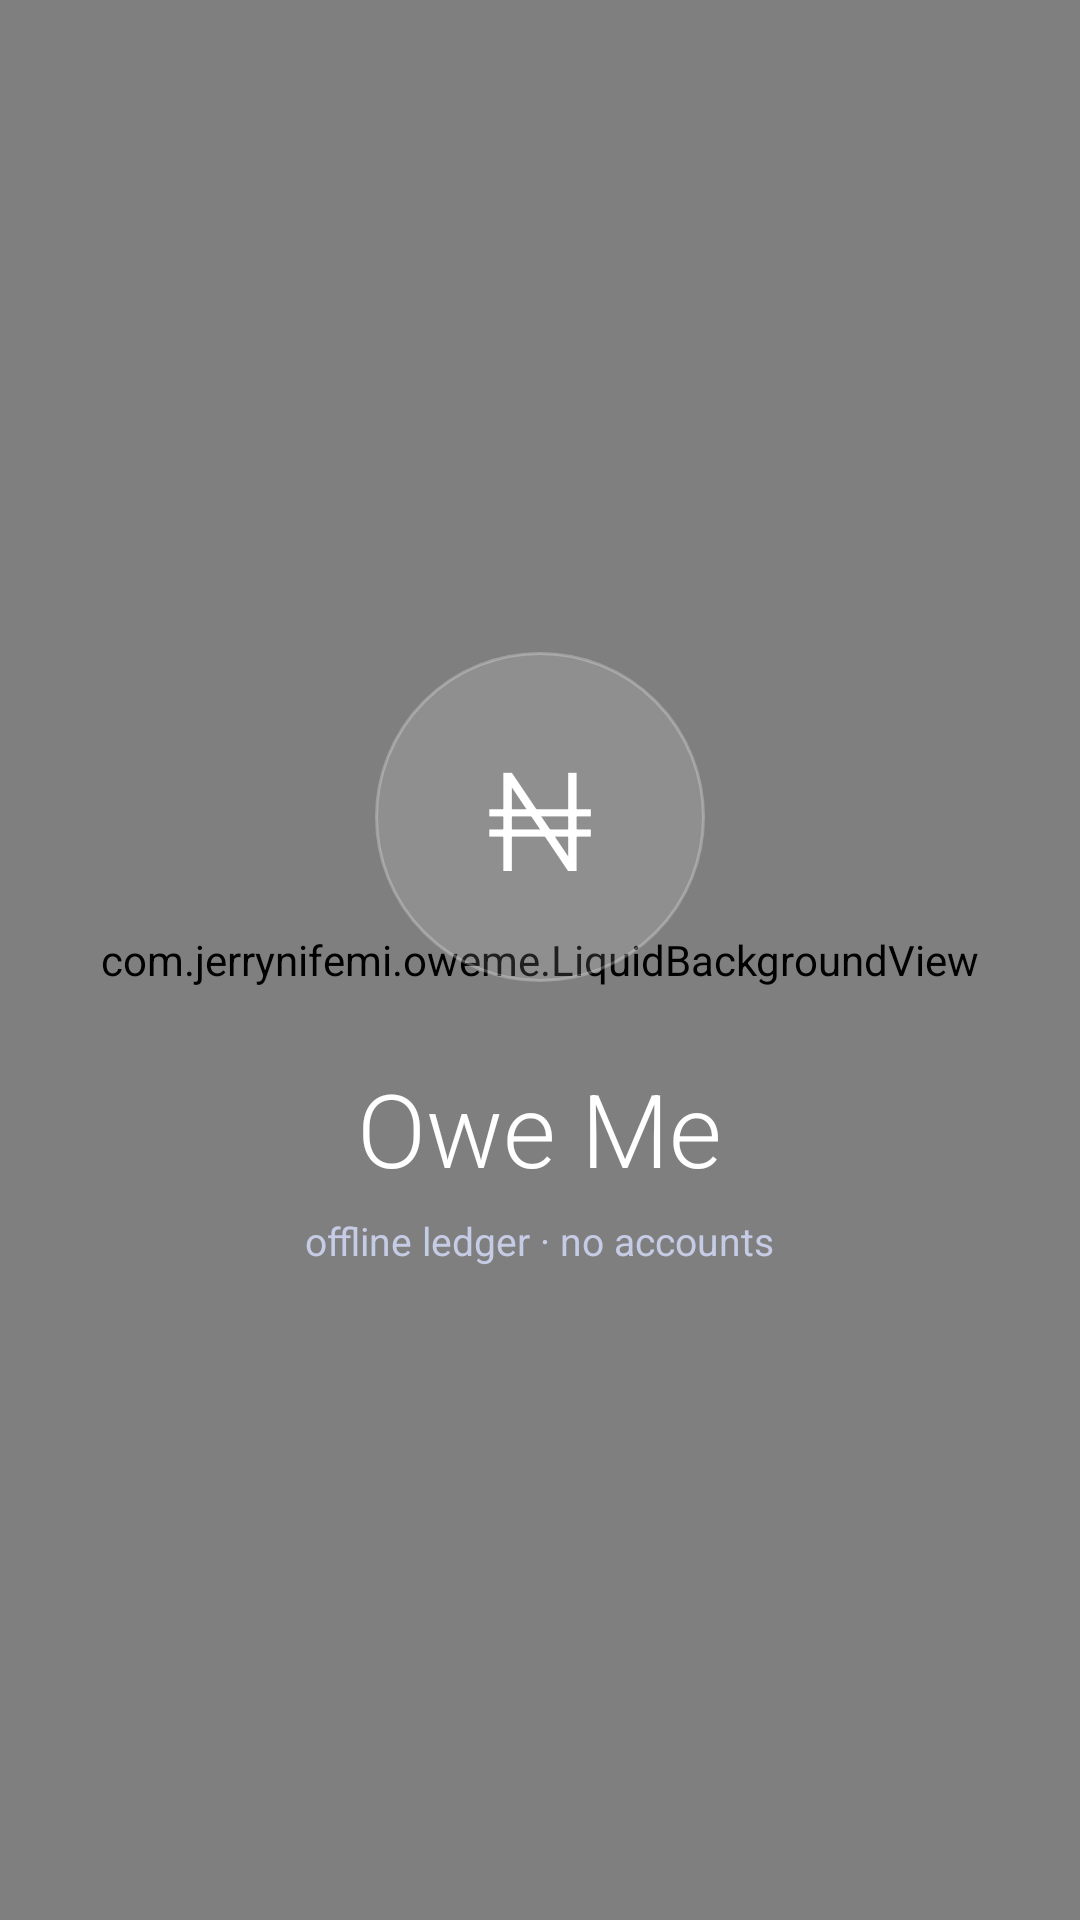

The Android layout XML behind this screen, and the referenced resources:
<!-- AndroidManifest.xml: application theme AppTheme -->
<!-- res/layout/activity_splash.xml -->
<?xml version="1.0" encoding="utf-8"?>
<FrameLayout xmlns:android="http://schemas.android.com/apk/res/android"
    android:id="@+id/splashRoot"
    android:layout_width="match_parent"
    android:layout_height="match_parent">

    <com.jerrynifemi.oweme.LiquidBackgroundView
        android:id="@+id/splashBg"
        android:layout_width="match_parent"
        android:layout_height="match_parent" />

    <LinearLayout
        android:layout_width="match_parent"
        android:layout_height="match_parent"
        android:gravity="center"
        android:orientation="vertical">

        <FrameLayout
            android:id="@+id/splashBadge"
            android:layout_width="110dp"
            android:layout_height="110dp"
            android:background="@drawable/bg_glass_circle">

            <TextView
                android:layout_width="wrap_content"
                android:layout_height="wrap_content"
                android:layout_gravity="center"
                android:fontFamily="sans-serif-light"
                android:text="₦"
                android:textColor="@color/text_primary"
                android:textSize="46sp" />
        </FrameLayout>

        <TextView
            android:id="@+id/splashWord"
            android:layout_width="wrap_content"
            android:layout_height="wrap_content"
            android:layout_marginTop="26dp"
            android:fontFamily="sans-serif-light"
            android:text="@string/app_name"
            android:textColor="@color/text_primary"
            android:textSize="34sp" />

        <TextView
            android:id="@+id/splashTag"
            android:layout_width="wrap_content"
            android:layout_height="wrap_content"
            android:layout_marginTop="6dp"
            android:text="@string/splash_tag"
            android:textColor="@color/text_muted"
            android:textSize="13sp" />
    </LinearLayout>
</FrameLayout>
<!-- resources referenced by this layout -->
<resources>
  <color name="text_muted">#C7CCE6</color>
  <color name="text_primary">#FFFFFF</color>
  <!-- drawable bg_glass_circle (drawable) -->
  <?xml version="1.0" encoding="utf-8"?>
  <ripple xmlns:android="http://schemas.android.com/apk/res/android"
      android:color="#33FFFFFF">
      <item>
          <shape android:shape="oval">
              <solid android:color="#1FFFFFFF" />
              <stroke
                  android:width="1dp"
                  android:color="#40FFFFFF" />
          </shape>
      </item>
  </ripple>
  <string name="app_name">Owe Me</string>
  <string name="splash_tag">offline ledger · no accounts</string>
  <style name="AppTheme" parent="@android:style/Theme.Material.NoActionBar">
          <item name="android:windowBackground">@color/bg_bottom</item>
          <item name="android:colorPrimary">@color/violet</item>
          <item name="android:colorPrimaryDark">@color/bg_top</item>
          <item name="android:colorAccent">@color/teal</item>
          <item name="android:statusBarColor">@color/bg_top</item>
          <item name="android:navigationBarColor">@color/bg_bottom</item>
          <item name="android:textColorPrimary">@color/text_primary</item>
          <item name="android:textColorSecondary">@color/text_muted</item>
      </style>
  <color name="bg_bottom">#05060E</color>
  <color name="violet">#7C4DFF</color>
  <color name="bg_top">#0B1026</color>
  <color name="teal">#00E5C0</color>
</resources>
